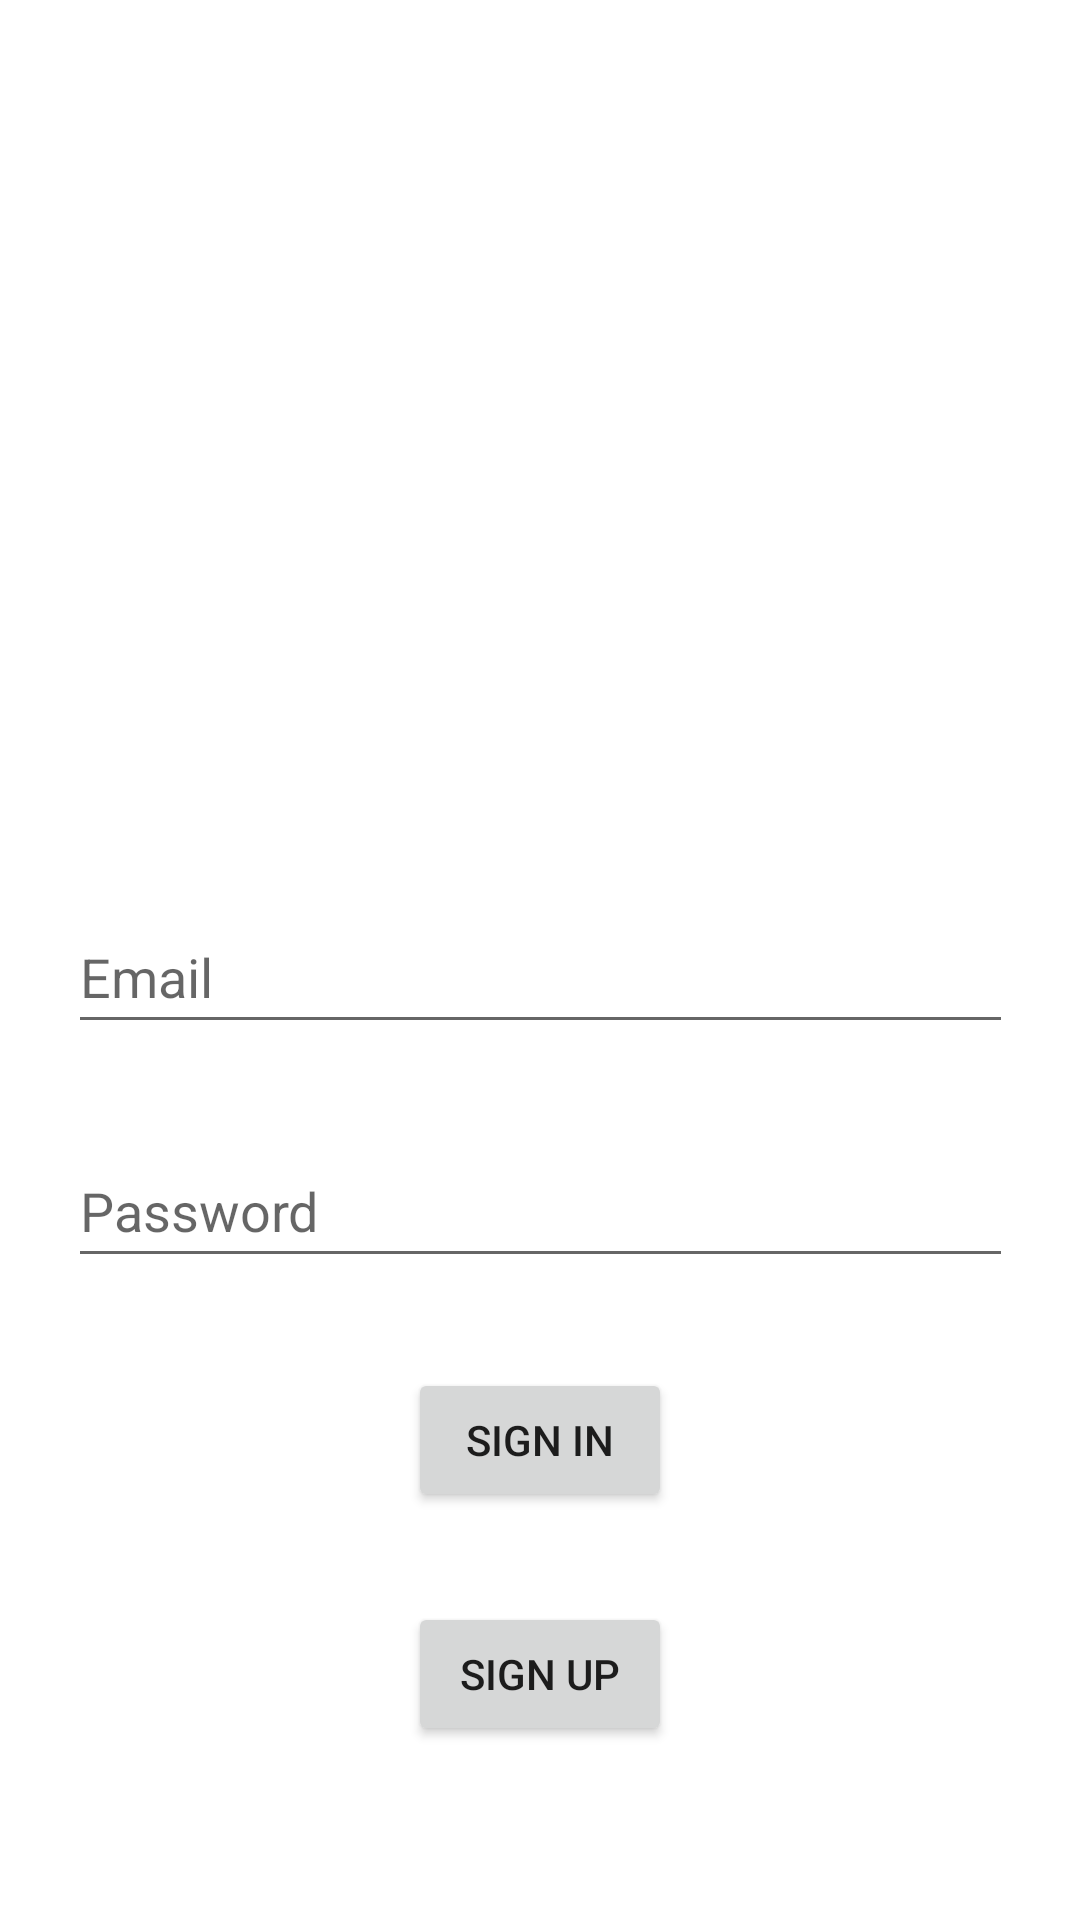

This screen was rendered from an Android layout file. Write that file and the resources it references.
<!-- AndroidManifest.xml: application theme Theme.SzakdolgozatProject -->
<!-- res/layout/fragment_login.xml -->
<?xml version="1.0" encoding="utf-8"?>
<layout xmlns:android="http://schemas.android.com/apk/res/android"
    xmlns:app="http://schemas.android.com/apk/res-auto"
    xmlns:tools="http://schemas.android.com/tools"
    android:background="@drawable/backgorund">

    <data>

    </data>

    <androidx.constraintlayout.widget.ConstraintLayout
        android:layout_width="match_parent"
        android:layout_height="match_parent"
        tools:context=".LoginFragment">

        <EditText
            android:id="@+id/passwordPlainText"
            android:layout_width="wrap_content"
            android:layout_height="wrap_content"
            android:layout_marginTop="30dp"
            android:ems="15"
            android:hint="@string/password"
            android:inputType="textPassword"
            android:minHeight="48dp"
            app:layout_constraintEnd_toEndOf="parent"
            app:layout_constraintStart_toStartOf="parent"
            app:layout_constraintTop_toBottomOf="@+id/emailPlainText"
            android:autofillHints="" />

        <EditText
            android:id="@+id/emailPlainText"
            android:layout_width="wrap_content"
            android:layout_height="wrap_content"
            android:layout_marginTop="300dp"
            android:ems="15"
            android:hint="@string/email"
            android:inputType="textEmailAddress"
            android:minHeight="48dp"
            app:layout_constraintEnd_toEndOf="parent"
            app:layout_constraintStart_toStartOf="parent"
            app:layout_constraintTop_toTopOf="parent"
            android:autofillHints="" />

        <Button
            android:id="@+id/loginButton"
            android:layout_width="wrap_content"
            android:layout_height="wrap_content"
            android:layout_marginTop="30dp"
            android:text="Sign in"
            app:layout_constraintEnd_toEndOf="parent"
            app:layout_constraintStart_toStartOf="parent"
            app:layout_constraintTop_toBottomOf="@+id/passwordPlainText" />

        <Button
            android:id="@+id/registerPageButton"
            android:layout_width="wrap_content"
            android:layout_height="wrap_content"
            android:layout_marginTop="30dp"
            android:text="Sign Up"
            app:layout_constraintEnd_toEndOf="parent"
            app:layout_constraintStart_toStartOf="parent"
            app:layout_constraintTop_toBottomOf="@+id/loginButton" />

    </androidx.constraintlayout.widget.ConstraintLayout>
</layout>
<!-- resources referenced by this layout -->
<resources>
  <string name="email">Email</string>
  <string name="password">Password</string>
  <style name="Theme.SzakdolgozatProject" parent="Theme.MaterialComponents.DayNight.DarkActionBar">
          
          <item name="colorPrimary">@color/purple_500</item>
          <item name="colorPrimaryVariant">@color/purple_700</item>
          <item name="colorOnPrimary">@color/white</item>
          
          <item name="colorSecondary">@color/teal_200</item>
          <item name="colorSecondaryVariant">@color/teal_700</item>
          <item name="colorOnSecondary">@color/black</item>
          
          <item name="android:statusBarColor">?attr/colorPrimaryVariant</item>
          
      </style>
  <!-- not gathered from this repository: default colours our renderer supplied (Android Studio template values) -->
  <color name="purple_500">#FF6200EE</color>
  <color name="purple_700">#FF3700B3</color>
  <color name="teal_200">#FF03DAC5</color>
  <color name="teal_700">#FF018786</color>
  <color name="black">#FF000000</color>
  <color name="white">#FFFFFFFF</color>
</resources>
